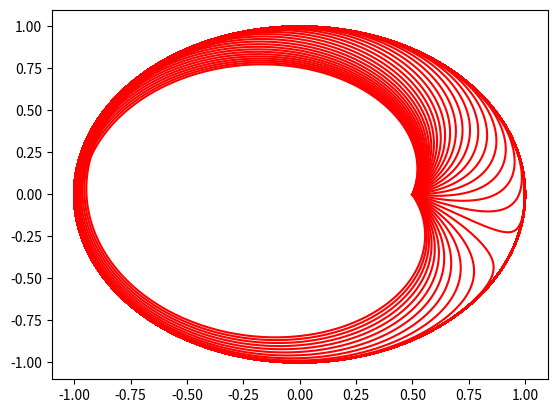

Source code (Python):
# Program 7c: Animation of a SNIC bifurcation.
# See Figure 7.12.

from matplotlib import pyplot as plt
from matplotlib.animation import ArtistAnimation
import numpy as np
from scipy.integrate import odeint

fig = plt.figure()

def snic(x, t):
    return [x[0] * (1 - x[0]**2 - x[1]**2) - x[1] * (1 + mu + x[0]),
            x[1] * (1 - x[0]**2 - x[1]**2) + x[0] * (1 + mu + x[0])]

time = np.arange(0, 200, 0.01)
x0 = [0.5, 0]

myimages = []
for mu in np.arange(-3, 1, 0.1):
    xs = odeint(snic, x0, time)
    imgplot = plt.plot(xs[:, 0], xs[:, 1], 'r-')
    myimages.append(imgplot)

my_anim = ArtistAnimation(fig, myimages, interval=100, blit=False, repeat_delay=100)

plt.show()
